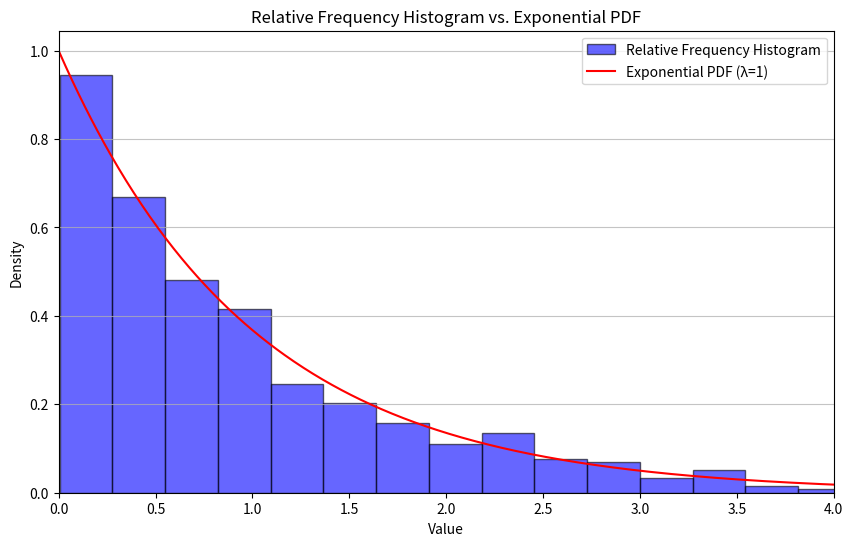
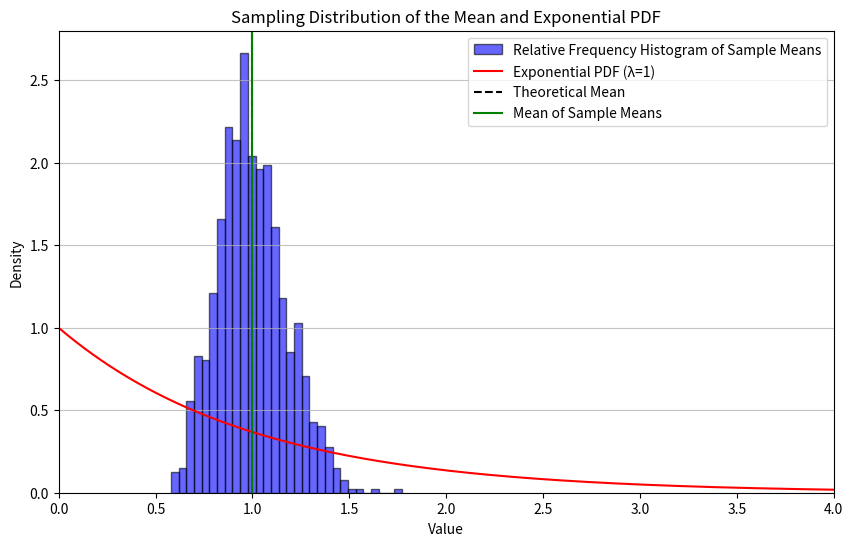

The matplotlib source for these figures, in order:
# Import necessary libraries
import numpy as np
import matplotlib.pyplot as plt
from scipy.stats import expon

# Set the seed for reproducibility
np.random.seed(42)

# Parameters for the exponential distribution
lambda_param = 1.0
sample_size = 1000

# Generate samples from an exponential distribution
data = np.random.exponential(scale=1/lambda_param, size=sample_size)

# Calculate the range of x values for plotting the PDF
x = np.linspace(min(data), max(data), 1000)

# Calculate the PDF for the x values
pdf = expon.pdf(x, scale=1/lambda_param)

# Visualize the relative frequency histogram and the PDF
plt.figure(figsize=(10, 6))
plt.hist(data, bins=30, density=True, alpha=0.6, color='blue', edgecolor='black', label='Relative Frequency Histogram')
plt.plot(x, pdf, 'r-', label='Exponential PDF (λ=1)')
plt.title('Relative Frequency Histogram vs. Exponential PDF')
plt.xlabel('Value')
plt.ylabel('Density')
plt.legend()
plt.grid(axis='y', alpha=0.75)
plt.xlim([0, 4])
plt.show()


# Import necessary libraries
import numpy as np
import matplotlib.pyplot as plt
from scipy.stats import expon

# Parameters for the simulation
lambda_param = 1.0  # Rate parameter for the exponential distribution
n = 30  # Number of samples per trial
m = 1000  # Number of trials

min_x = 0.
max_x = 4

# Set the seed for reproducibility
np.random.seed(42)

# Generate m sample means from n samples each
sample_means = [np.mean(np.random.exponential(scale=1/lambda_param, size=n)) for _ in range(m)]

# Calculate the theoretical mean and standard deviation of the exponential distribution
mean_theoretical = 1/lambda_param
std_theoretical = 1/lambda_param

# Calculate the range of x values for plotting the PDF of the sampling distribution
x = np.linspace(min_x, max_x, 1000)

# Calculate the PDF for the x values using the theoretical mean and standard deviation
# For the sampling distribution of the mean, the standard deviation is std_theoretical/sqrt(n)
pdf = expon.pdf(x, scale=mean_theoretical)  # Note: the scale parameter is the mean for the exponential distribution

# Plot the relative frequency histogram of the sample means
plt.figure(figsize=(10, 6))
plt.hist(sample_means, bins=30, density=True, alpha=0.6, color='blue', edgecolor='black', label='Relative Frequency Histogram of Sample Means')

# Plot the exponential PDF
plt.plot(x, pdf, 'r-', label='Exponential PDF (λ=1)')

# Add a vertical line for the theoretical mean of the distribution
plt.axvline(mean_theoretical, color='k', linestyle='--', label='Theoretical Mean')

# Add a vertical line for the mean of the sample means
plt.axvline(np.mean(sample_means), color='green', linestyle='-', label='Mean of Sample Means')

plt.title('Sampling Distribution of the Mean and Exponential PDF')
plt.xlabel('Value')
plt.ylabel('Density')
plt.legend()
plt.grid(axis='y', alpha=0.75)
plt.xlim([min_x, max_x])

plt.show()
